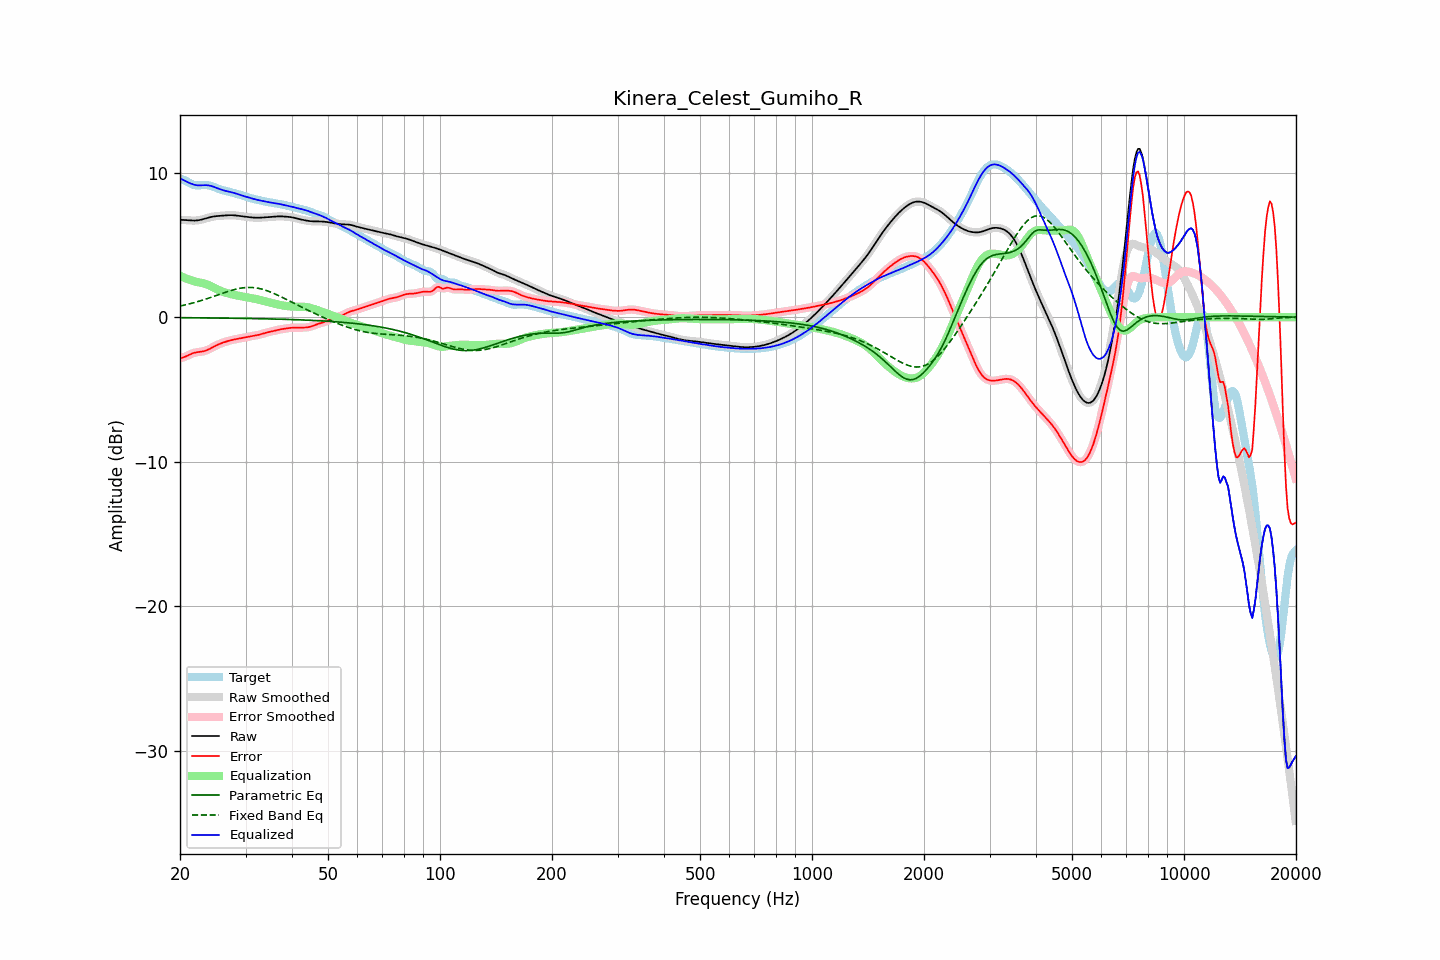

Source data for this figure (header and first rows):
frequency, raw, error, smoothed, error_smoothed, equalization, parametric_eq, fixed_band_eq, equalized_raw, equalized_smoothed, target
20.00, 6.73, -2.83, 6.73, -2.83, 2.87, -0.04, 0.77, 9.59, 9.60, 9.56
20.20, 6.73, -2.81, 6.73, -2.81, 2.81, -0.04, 0.79, 9.54, 9.54, 9.54
20.40, 6.72, -2.78, 6.72, -2.78, 2.76, -0.04, 0.82, 9.48, 9.48, 9.50
20.61, 6.72, -2.74, 6.72, -2.74, 2.71, -0.04, 0.84, 9.43, 9.43, 9.46
20.81, 6.71, -2.69, 6.71, -2.69, 2.67, -0.04, 0.87, 9.37, 9.37, 9.40
21.02, 6.70, -2.64, 6.70, -2.64, 2.62, -0.04, 0.90, 9.32, 9.32, 9.34
21.23, 6.69, -2.58, 6.69, -2.59, 2.58, -0.04, 0.92, 9.27, 9.27, 9.27
21.44, 6.68, -2.53, 6.68, -2.54, 2.55, -0.04, 0.95, 9.23, 9.23, 9.22
21.66, 6.68, -2.49, 6.68, -2.49, 2.51, -0.04, 0.98, 9.19, 9.19, 9.17
21.87, 6.68, -2.46, 6.68, -2.46, 2.47, -0.04, 1.01, 9.15, 9.15, 9.14
22.09, 6.68, -2.43, 6.68, -2.43, 2.44, -0.04, 1.04, 9.13, 9.13, 9.12
22.31, 6.70, -2.42, 6.70, -2.42, 2.42, -0.05, 1.08, 9.12, 9.12, 9.11
22.54, 6.71, -2.40, 6.71, -2.40, 2.40, -0.05, 1.11, 9.12, 9.12, 9.11
22.76, 6.74, -2.39, 6.74, -2.39, 2.38, -0.05, 1.14, 9.12, 9.12, 9.12
22.99, 6.76, -2.37, 6.76, -2.37, 2.36, -0.05, 1.18, 9.13, 9.13, 9.14
23.22, 6.80, -2.35, 6.80, -2.34, 2.33, -0.05, 1.21, 9.13, 9.13, 9.14
23.45, 6.83, -2.31, 6.83, -2.31, 2.30, -0.05, 1.25, 9.13, 9.13, 9.14
23.69, 6.86, -2.27, 6.86, -2.27, 2.26, -0.05, 1.29, 9.12, 9.12, 9.13
23.92, 6.89, -2.22, 6.89, -2.22, 2.21, -0.05, 1.32, 9.11, 9.11, 9.11
24.16, 6.92, -2.16, 6.92, -2.16, 2.16, -0.05, 1.36, 9.08, 9.08, 9.08
24.40, 6.95, -2.10, 6.95, -2.10, 2.11, -0.05, 1.40, 9.05, 9.05, 9.05
24.65, 6.96, -2.04, 6.96, -2.04, 2.05, -0.06, 1.44, 9.01, 9.01, 9.01
24.89, 6.98, -1.99, 6.98, -1.99, 1.99, -0.06, 1.48, 8.97, 8.97, 8.96
25.14, 6.99, -1.93, 6.99, -1.93, 1.93, -0.06, 1.52, 8.93, 8.93, 8.92
25.39, 7.00, -1.88, 7.00, -1.88, 1.88, -0.06, 1.56, 8.88, 8.88, 8.88
25.65, 7.01, -1.83, 7.01, -1.83, 1.83, -0.06, 1.60, 8.84, 8.84, 8.84
25.91, 7.02, -1.79, 7.02, -1.79, 1.79, -0.06, 1.64, 8.80, 8.80, 8.80
26.16, 7.02, -1.75, 7.02, -1.75, 1.75, -0.06, 1.67, 8.77, 8.77, 8.77
26.43, 7.03, -1.71, 7.03, -1.71, 1.71, -0.06, 1.71, 8.74, 8.74, 8.74
26.69, 7.04, -1.68, 7.04, -1.68, 1.67, -0.07, 1.75, 8.72, 8.72, 8.72
26.96, 7.05, -1.64, 7.05, -1.64, 1.64, -0.07, 1.79, 8.69, 8.69, 8.69
27.23, 7.05, -1.61, 7.05, -1.61, 1.61, -0.07, 1.82, 8.67, 8.67, 8.67
27.50, 7.05, -1.59, 7.05, -1.58, 1.59, -0.07, 1.85, 8.64, 8.64, 8.64
27.77, 7.05, -1.56, 7.05, -1.56, 1.56, -0.07, 1.89, 8.61, 8.61, 8.61
28.05, 7.04, -1.53, 7.04, -1.53, 1.54, -0.07, 1.92, 8.58, 8.58, 8.58
28.33, 7.03, -1.51, 7.03, -1.51, 1.51, -0.08, 1.94, 8.54, 8.54, 8.54
28.62, 7.02, -1.49, 7.02, -1.49, 1.49, -0.08, 1.97, 8.51, 8.51, 8.51
28.90, 7.00, -1.47, 7.00, -1.47, 1.47, -0.08, 1.99, 8.47, 8.47, 8.47
29.19, 6.99, -1.45, 6.99, -1.45, 1.45, -0.08, 2.01, 8.43, 8.44, 8.44
29.48, 6.97, -1.43, 6.97, -1.43, 1.43, -0.08, 2.03, 8.40, 8.40, 8.40
29.78, 6.96, -1.41, 6.96, -1.41, 1.41, -0.08, 2.04, 8.37, 8.37, 8.37
30.08, 6.94, -1.39, 6.94, -1.39, 1.39, -0.09, 2.05, 8.33, 8.33, 8.33
30.38, 6.93, -1.37, 6.93, -1.37, 1.37, -0.09, 2.06, 8.30, 8.30, 8.30
30.68, 6.92, -1.35, 6.92, -1.35, 1.35, -0.09, 2.06, 8.27, 8.27, 8.26
30.99, 6.91, -1.33, 6.91, -1.33, 1.33, -0.09, 2.06, 8.23, 8.23, 8.23
31.30, 6.89, -1.31, 6.89, -1.31, 1.31, -0.09, 2.05, 8.20, 8.20, 8.20
31.61, 6.88, -1.29, 6.88, -1.29, 1.29, -0.10, 2.04, 8.17, 8.17, 8.17
31.93, 6.88, -1.27, 6.88, -1.27, 1.26, -0.10, 2.03, 8.14, 8.14, 8.14
32.24, 6.88, -1.24, 6.88, -1.24, 1.24, -0.10, 2.01, 8.12, 8.11, 8.12
32.57, 6.88, -1.22, 6.88, -1.22, 1.21, -0.10, 1.99, 8.09, 8.09, 8.09
32.89, 6.88, -1.19, 6.88, -1.19, 1.19, -0.10, 1.97, 8.07, 8.07, 8.07
33.22, 6.89, -1.16, 6.89, -1.16, 1.16, -0.11, 1.94, 8.04, 8.04, 8.05
33.55, 6.90, -1.12, 6.90, -1.12, 1.13, -0.11, 1.91, 8.02, 8.02, 8.02
33.89, 6.90, -1.09, 6.90, -1.09, 1.10, -0.11, 1.87, 8.00, 8.00, 8.00
34.23, 6.91, -1.06, 6.91, -1.06, 1.07, -0.11, 1.84, 7.98, 7.98, 7.97
34.57, 6.92, -1.03, 6.92, -1.03, 1.04, -0.12, 1.80, 7.96, 7.96, 7.95
34.92, 6.93, -1.01, 6.93, -1.01, 1.01, -0.12, 1.75, 7.93, 7.93, 7.93
35.27, 6.94, -0.98, 6.94, -0.98, 0.98, -0.12, 1.71, 7.91, 7.91, 7.92
35.62, 6.94, -0.95, 6.94, -0.95, 0.95, -0.13, 1.66, 7.89, 7.90, 7.90
35.97, 6.95, -0.93, 6.95, -0.93, 0.92, -0.13, 1.61, 7.88, 7.88, 7.88
... 635 more rows
